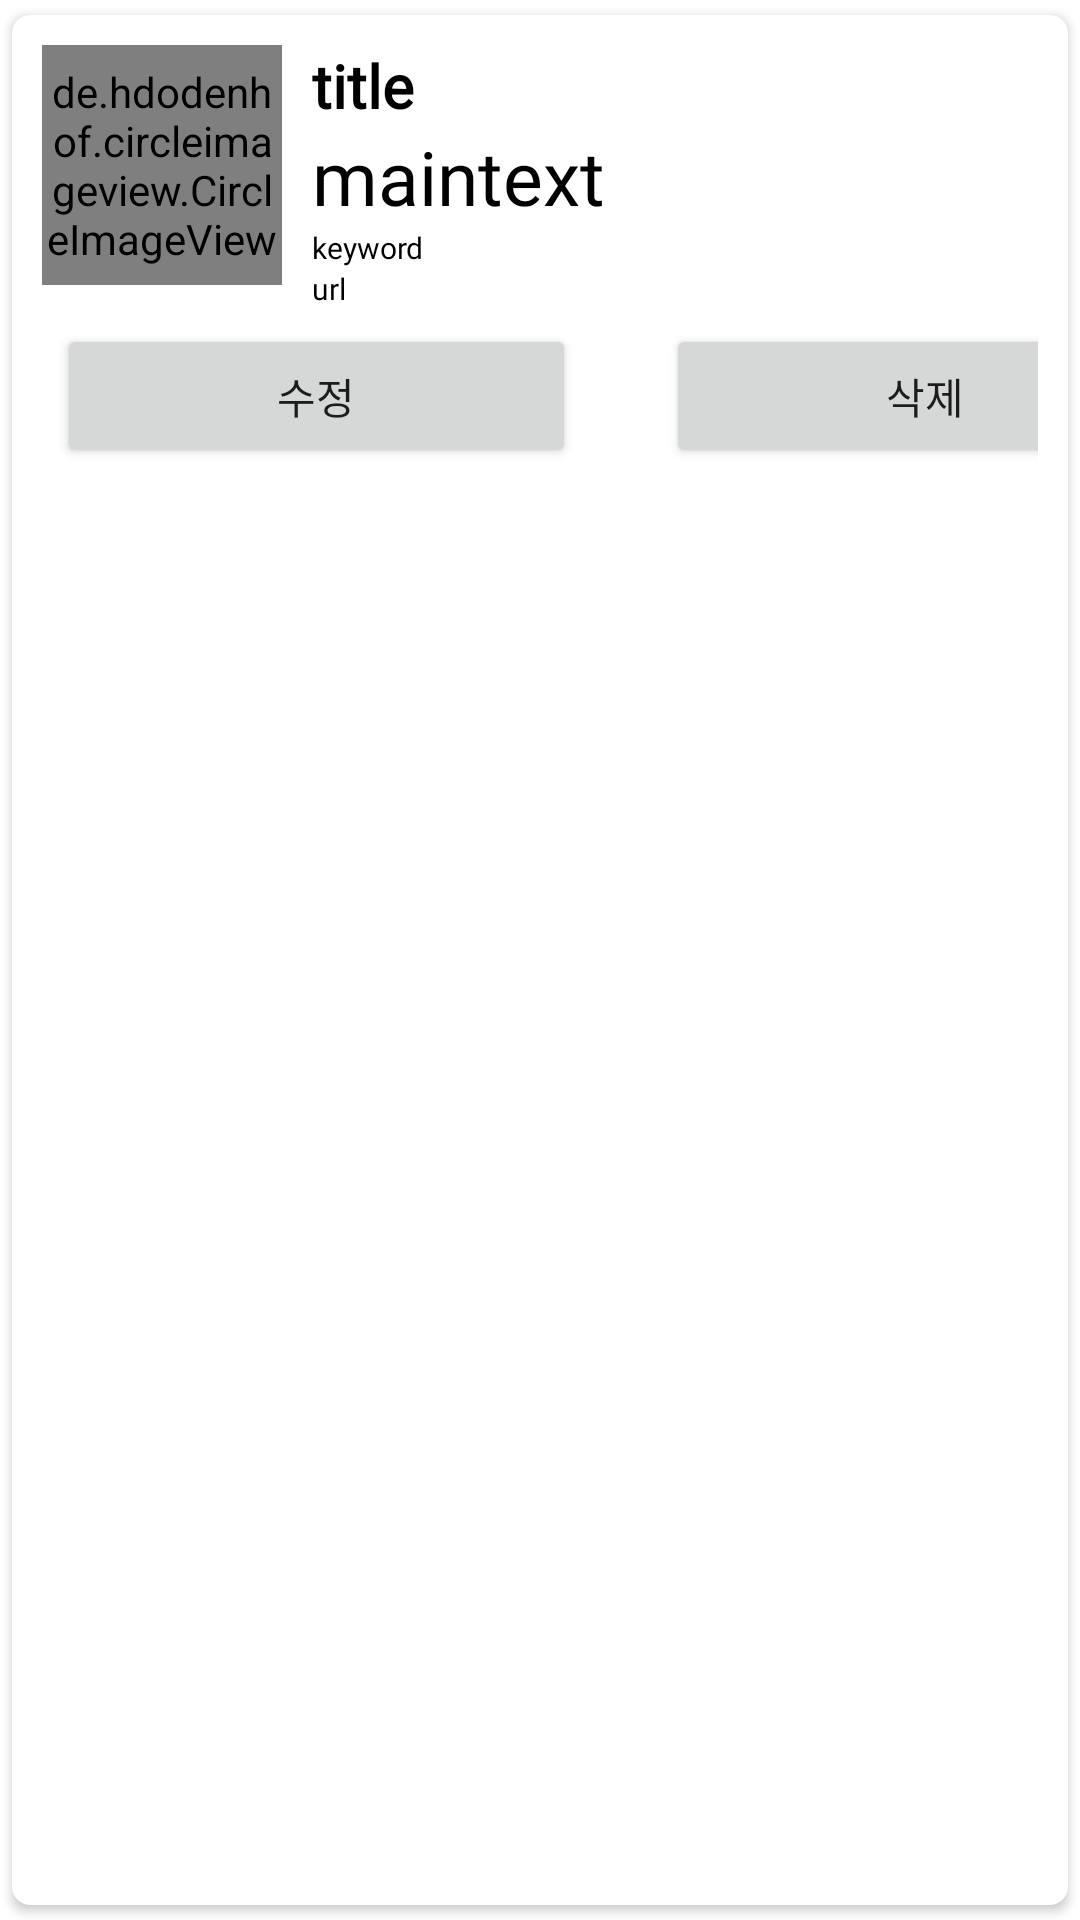

Layout XML and referenced resources for this Android screen:
<!-- AndroidManifest.xml: application theme Theme.Testcode -->
<!-- res/layout/scrap_item.xml -->
<?xml version="1.0" encoding="utf-8"?>
<androidx.cardview.widget.CardView xmlns:android="http://schemas.android.com/apk/res/android"
    android:layout_width="match_parent"
    android:layout_height="wrap_content"
    xmlns:app="http://schemas.android.com/apk/res-auto"
    app:cardCornerRadius="6dp"
    android:elevation="6dp"
    app:cardUseCompatPadding="true"
    android:background="@color/clip">

    <RelativeLayout
        android:layout_width="match_parent"
        android:layout_height="wrap_content"
        android:padding="10dp">

        <de.hdodenhof.circleimageview.CircleImageView
            android:layout_width="80dp"
            android:layout_height="80dp"
            android:src="@mipmap/ic_launcher"
            android:id="@+id/img1"
            app:civ_border_width="2dp"
            app:civ_border_color="#ff000000"/>

        <TextView
            android:layout_width="match_parent"
            android:layout_height="wrap_content"
            android:id="@+id/titletext"
            android:text="title"
            android:textStyle="bold"
            android:textSize="20sp"
            android:textColor="#000"
            android:fontFamily="@font/nanumsquareroundotdb"
            android:layout_toRightOf="@+id/img1"
            android:layout_marginLeft="10dp"
            android:maxLines="1"
            android:ellipsize="end"/>

        <TextView
            android:layout_width="match_parent"
            android:layout_height="wrap_content"
            android:id="@+id/maintext"
            android:text="maintext"
            android:scrollbars="vertical"
            android:autoSizeTextType="uniform"
            android:textSize="25sp"
            android:textColor="#000"
            android:fontFamily="@font/nanumsquareroundotdb"
            android:layout_toRightOf="@+id/img1"
            android:layout_below="@+id/titletext"
            android:layout_marginLeft="10dp"
            android:maxLines="1"
            android:ellipsize="end"/>
        <TextView
            android:layout_width="match_parent"
            android:layout_height="wrap_content"
            android:id="@+id/keyword"
            android:text="keyword"
            android:textSize="10sp"
            android:textColor="#000"
            android:fontFamily="@font/nanumsquareroundotdb"
            android:layout_toRightOf="@+id/img1"
            android:layout_below="@+id/maintext"
            android:layout_marginLeft="10dp"
            android:maxLines="1"
            android:ellipsize="end"/>

        <TextView
            android:layout_width="match_parent"
            android:layout_height="wrap_content"
            android:id="@+id/url"
            android:text="url"
            android:textSize="10sp"
            android:textColor="#000"
            android:fontFamily="@font/nanumsquareroundotdb"
            android:layout_toRightOf="@+id/img1"
            android:layout_below="@+id/keyword"
            android:layout_marginLeft="10dp"
            android:maxLines="1"
            android:ellipsize="end"/>
        <LinearLayout
            android:layout_below="@+id/url"
            android:layout_width="match_parent"
            android:layout_height="wrap_content"
            android:orientation="horizontal">

            <androidx.appcompat.widget.AppCompatButton
                android:layout_width="173dp"
                android:layout_height="wrap_content"
                android:text="수정"
                android:textAllCaps="false"
                android:layout_marginTop="5dp"
                android:layout_marginLeft="5dp"
                android:layout_marginRight="30dp"
                android:id="@+id/btnEdit"/>

            <androidx.appcompat.widget.AppCompatButton
                android:layout_width="173dp"
                android:layout_height="wrap_content"
                android:text="삭제"
                android:textAllCaps="false"
                android:layout_marginTop="5dp"
                android:layout_marginRight="5dp"
                android:id="@+id/btnDelete"/>

        </LinearLayout>
    </RelativeLayout>
</androidx.cardview.widget.CardView>
<!-- resources referenced by this layout -->
<resources>
  <color name="clip">#EFF2FB</color>
  <style name="Theme.Testcode" parent="Theme.MaterialComponents.DayNight.DarkActionBar">
          
          <item name="colorPrimary">@color/black</item>
          <item name="colorPrimaryVariant">@color/black</item>
          <item name="colorOnPrimary">@color/white</item>
          
          <item name="colorSecondary">@color/teal_200</item>
          <item name="colorSecondaryVariant">@color/teal_700</item>
          <item name="colorOnSecondary">@color/white</item>
          
          <item name="android:statusBarColor" tools:targetApi="l">?attr/colorPrimaryVariant</item>
          
      </style>
  <color name="black">#FF000000</color>
  <color name="white">#FFFFFFFF</color>
  <color name="teal_200">#FF03DAC5</color>
  <color name="teal_700">#FF018786</color>
</resources>
